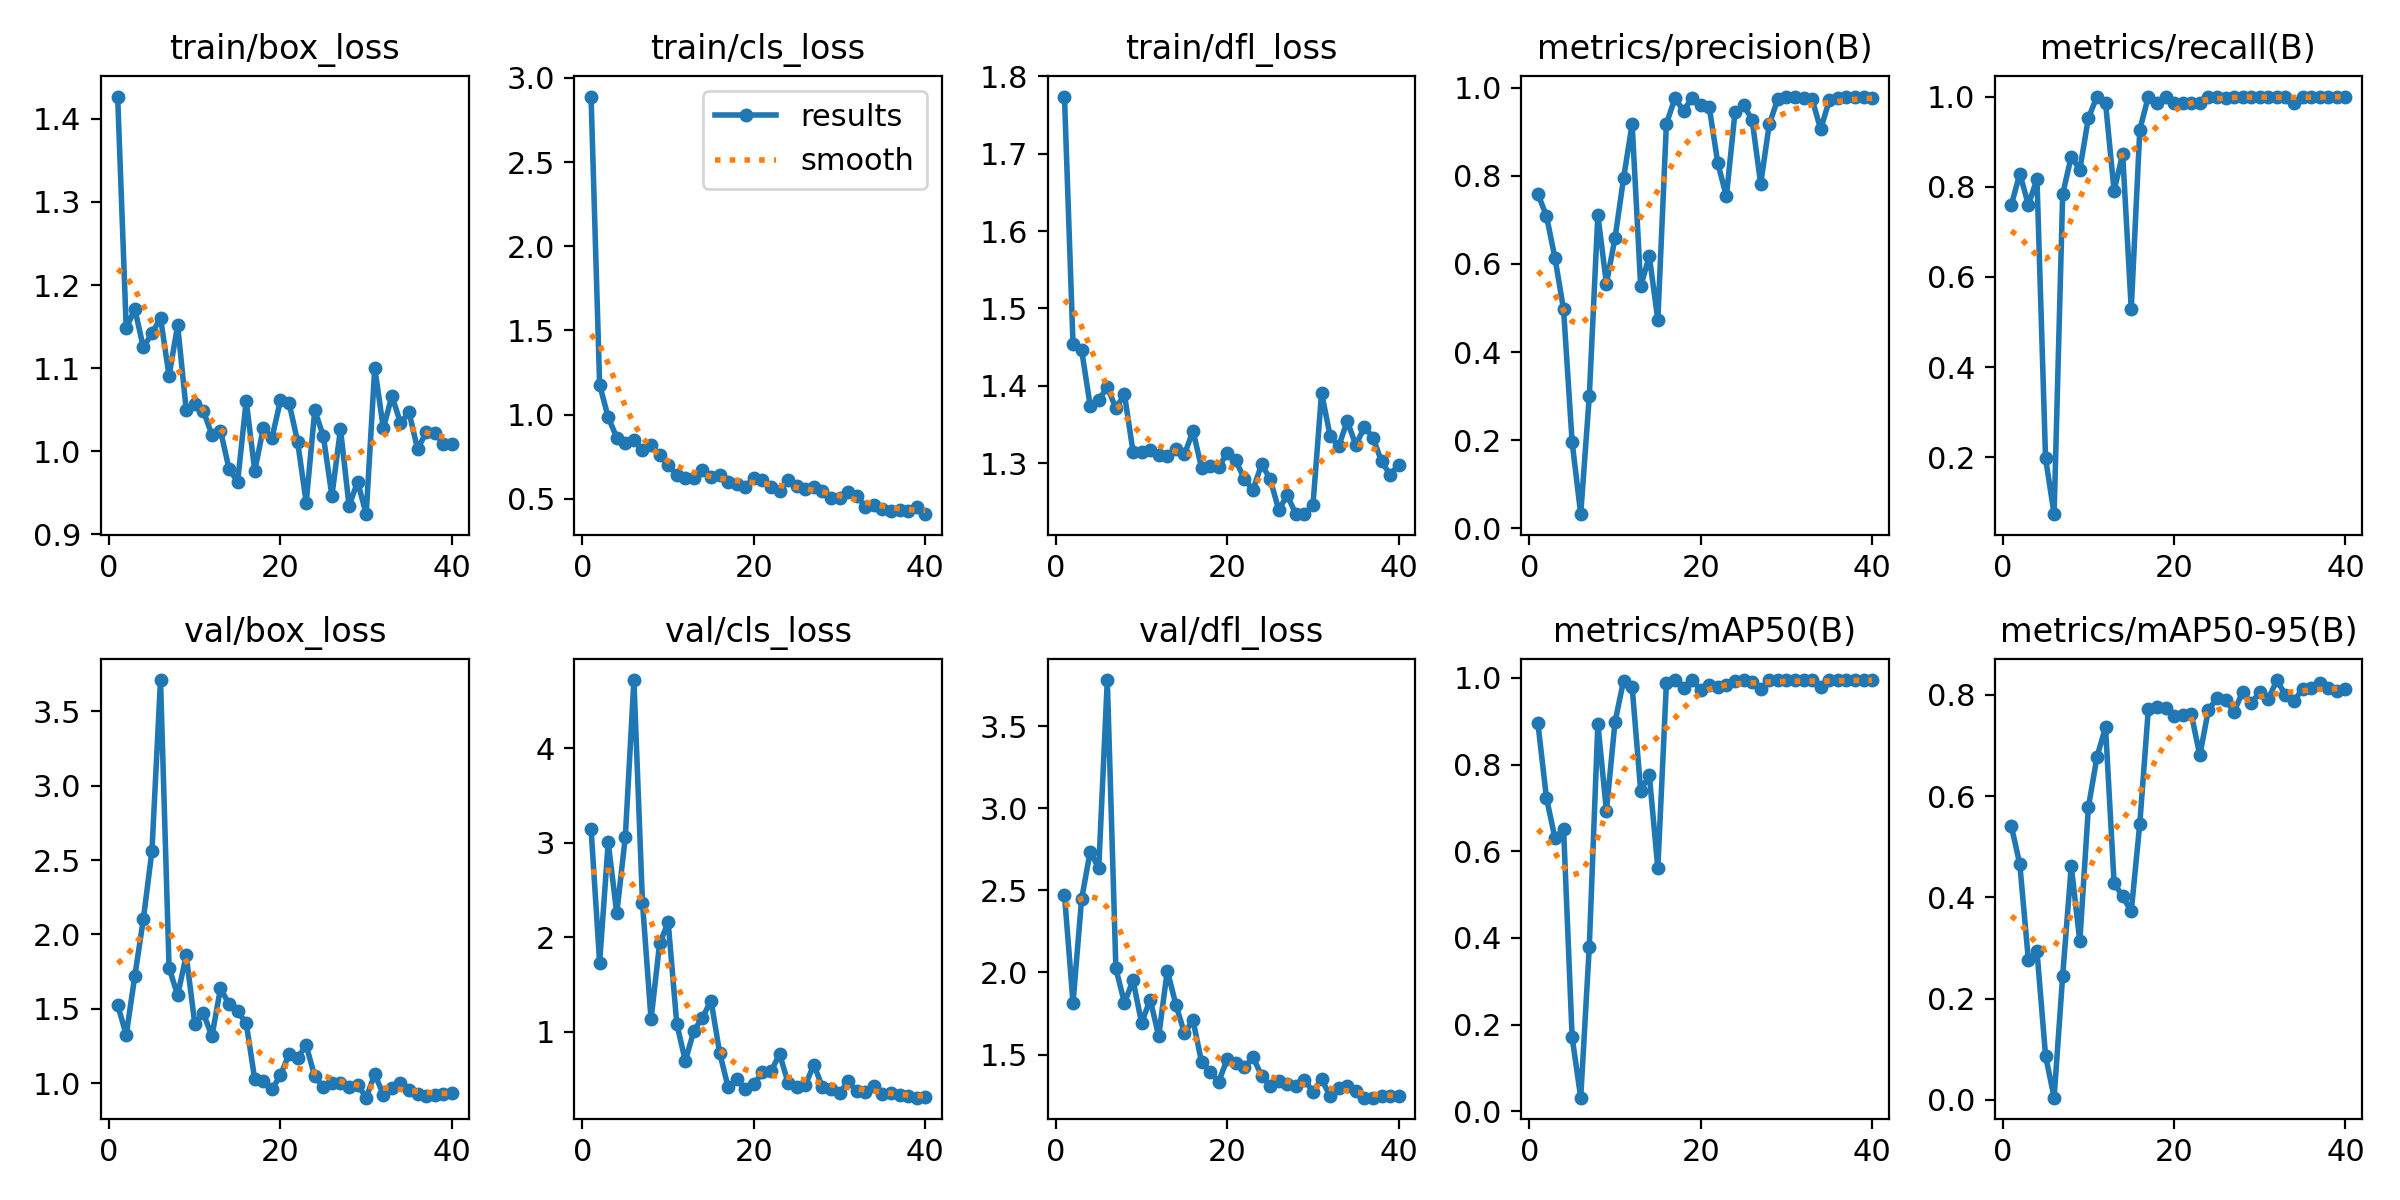

The data file committed next to this chart (first rows):
epoch, time, train/box_loss, train/cls_loss, train/dfl_loss, metrics/precision(B), metrics/recall(B), metrics/mAP50(B), metrics/mAP50-95(B), val/box_loss, val/cls_loss, val/dfl_loss, lr/pg0, lr/pg1, lr/pg2
1, 9.929, 1.427, 2.889, 1.774, 0.7591, 0.7591, 0.8965, 0.542, 1.526, 3.147, 2.474, 0.0002286, 0.0002286, 0.0002286
2, 15.75, 1.148, 1.179, 1.454, 0.7093, 0.8289, 0.7236, 0.4653, 1.325, 1.733, 1.814, 0.0004599, 0.0004599, 0.0004599
3, 22.5, 1.171, 0.984, 1.446, 0.6132, 0.7599, 0.6296, 0.2759, 1.719, 3.003, 2.446, 0.0006791, 0.0006791, 0.0006791
4, 28.16, 1.125, 0.864, 1.374, 0.4968, 0.8175, 0.6524, 0.2943, 2.103, 2.254, 2.735, 0.0008863, 0.0008863, 0.0008863
5, 34.81, 1.142, 0.8305, 1.382, 0.1955, 0.1986, 0.1707, 0.08773, 2.561, 3.063, 2.635, 0.001082, 0.001082, 0.001082
6, 40.42, 1.16, 0.8475, 1.398, 0.03202, 0.07407, 0.03146, 0.00459, 3.71, 4.719, 3.781, 0.001252, 0.001252, 0.001252
7, 46.98, 1.091, 0.7917, 1.371, 0.2993, 0.7834, 0.3791, 0.2457, 1.774, 2.365, 2.024, 0.001217, 0.001217, 0.001217
8, 52.81, 1.152, 0.8172, 1.389, 0.7113, 0.8671, 0.8942, 0.4621, 1.591, 1.133, 1.814, 0.001181, 0.001181, 0.001181
9, 59.22, 1.05, 0.7624, 1.315, 0.5555, 0.838, 0.6931, 0.3134, 1.858, 1.935, 1.953, 0.001146, 0.001146, 0.001146
10, 64.97, 1.057, 0.6998, 1.314, 0.6583, 0.9524, 0.898, 0.5781, 1.399, 2.157, 1.691, 0.001111, 0.001111, 0.001111
11, 71.19, 1.049, 0.6433, 1.317, 0.7944, 1, 0.9934, 0.6775, 1.47, 1.087, 1.835, 0.001075, 0.001075, 0.001075
12, 77.43, 1.02, 0.6219, 1.311, 0.9177, 0.9861, 0.9796, 0.7362, 1.315, 0.6909, 1.612, 0.00104, 0.00104, 0.00104
13, 83.71, 1.025, 0.6246, 1.31, 0.549, 0.791, 0.7391, 0.4285, 1.637, 1.014, 2.011, 0.001005, 0.001005, 0.001005
14, 89.76, 0.9787, 0.6707, 1.318, 0.618, 0.8727, 0.7768, 0.4021, 1.529, 1.15, 1.803, 0.0009692, 0.0009692, 0.0009692
15, 95.72, 0.9634, 0.6306, 1.311, 0.4734, 0.5287, 0.5609, 0.3724, 1.481, 1.331, 1.63, 0.0009339, 0.0009339, 0.0009339
16, 102, 1.061, 0.6387, 1.342, 0.9186, 0.9267, 0.9874, 0.5459, 1.403, 0.7804, 1.708, 0.0008985, 0.0008985, 0.0008985
17, 107.8, 0.9766, 0.6017, 1.294, 0.976, 1, 0.995, 0.7731, 1.024, 0.413, 1.453, 0.0008631, 0.0008631, 0.0008631
18, 114.3, 1.028, 0.5887, 1.297, 0.9479, 0.9861, 0.9758, 0.7759, 1.011, 0.4978, 1.393, 0.0008277, 0.0008277, 0.0008277
19, 120.1, 1.016, 0.5734, 1.295, 0.9762, 1, 0.995, 0.7741, 0.9572, 0.3924, 1.335, 0.0007924, 0.0007924, 0.0007924
20, 126.8, 1.061, 0.6249, 1.313, 0.9617, 0.9861, 0.9731, 0.7586, 1.053, 0.4463, 1.474, 0.000757, 0.000757, 0.000757
21, 132.6, 1.058, 0.6132, 1.304, 0.9557, 0.9861, 0.9827, 0.7603, 1.195, 0.5715, 1.451, 0.0007216, 0.0007216, 0.0007216
22, 139.3, 1.011, 0.5708, 1.279, 0.8285, 0.9861, 0.9781, 0.763, 1.171, 0.5827, 1.422, 0.0006863, 0.0006863, 0.0006863
23, 145.1, 0.9383, 0.545, 1.266, 0.7533, 0.9861, 0.9827, 0.6806, 1.253, 0.765, 1.484, 0.0006509, 0.0006509, 0.0006509
24, 151.7, 1.049, 0.6104, 1.299, 0.9441, 1, 0.9917, 0.7702, 1.045, 0.4574, 1.371, 0.0006155, 0.0006155, 0.0006155
25, 157.4, 1.018, 0.5738, 1.28, 0.9608, 1, 0.995, 0.7934, 0.9735, 0.415, 1.309, 0.0005802, 0.0005802, 0.0005802
26, 164.1, 0.9463, 0.5574, 1.24, 0.9273, 0.9966, 0.9903, 0.7903, 1.003, 0.4373, 1.336, 0.0005448, 0.0005448, 0.0005448
27, 170, 1.027, 0.5713, 1.258, 0.7818, 1, 0.9741, 0.7671, 1.003, 0.6532, 1.321, 0.0005094, 0.0005094, 0.0005094
28, 176.6, 0.9344, 0.5471, 1.234, 0.9169, 1, 0.995, 0.806, 0.9719, 0.4127, 1.306, 0.0004741, 0.0004741, 0.0004741
29, 182.5, 0.9632, 0.5078, 1.234, 0.9748, 1, 0.995, 0.7834, 0.9903, 0.4005, 1.346, 0.0004387, 0.0004387, 0.0004387
30, 189.2, 0.9243, 0.508, 1.246, 0.9783, 1, 0.995, 0.8056, 0.9018, 0.3529, 1.273, 0.0004033, 0.0004033, 0.0004033
31, 196.6, 1.1, 0.5422, 1.391, 0.9779, 1, 0.995, 0.7922, 1.06, 0.475, 1.351, 0.000368, 0.000368, 0.000368
32, 203.2, 1.028, 0.5197, 1.335, 0.9757, 1, 0.995, 0.8294, 0.9213, 0.3701, 1.246, 0.0003326, 0.0003326, 0.0003326
33, 209, 1.067, 0.452, 1.322, 0.9742, 1, 0.995, 0.7993, 0.9694, 0.3657, 1.298, 0.0002972, 0.0002972, 0.0002972
34, 215.5, 1.034, 0.4615, 1.354, 0.9057, 0.9861, 0.9787, 0.7884, 0.9984, 0.4324, 1.305, 0.0002619, 0.0002619, 0.0002619
35, 221.2, 1.047, 0.4409, 1.323, 0.9714, 1, 0.995, 0.8119, 0.9529, 0.3389, 1.276, 0.0002265, 0.0002265, 0.0002265
36, 227.6, 1.002, 0.4293, 1.347, 0.9773, 1, 0.995, 0.813, 0.9255, 0.3514, 1.237, 0.0001911, 0.0001911, 0.0001911
37, 233.4, 1.023, 0.4314, 1.333, 0.9801, 1, 0.995, 0.8237, 0.9138, 0.3289, 1.238, 0.0001558, 0.0001558, 0.0001558
38, 239.3, 1.022, 0.4272, 1.302, 0.9793, 1, 0.995, 0.8146, 0.9214, 0.3197, 1.25, 0.0001204, 0.0001204, 0.0001204
39, 245.4, 1.009, 0.453, 1.285, 0.9791, 1, 0.995, 0.8088, 0.9271, 0.304, 1.248, 8.50255e-05, 8.50255e-05, 8.50255e-05
40, 251, 1.008, 0.409, 1.298, 0.9778, 1, 0.995, 0.8111, 0.9324, 0.3059, 1.246, 4.96578e-05, 4.96578e-05, 4.96578e-05
